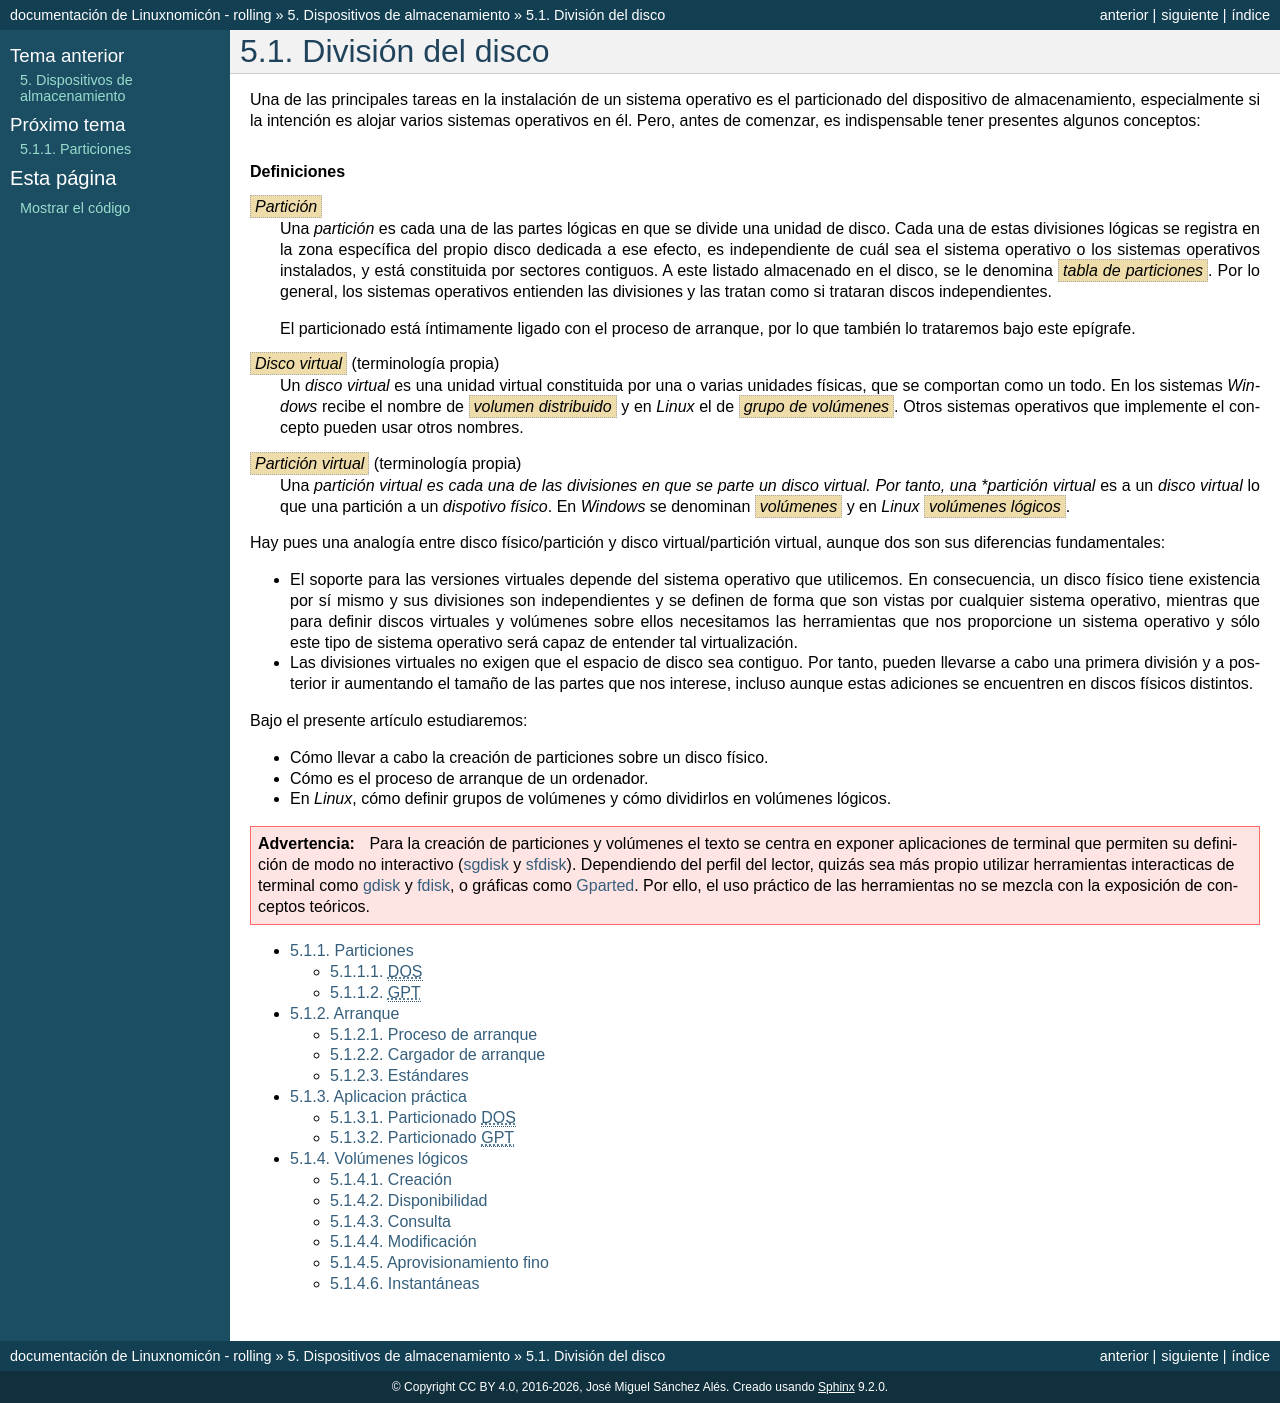

repository: sio2sio2/doc-linux · page: 05.discos/01.division/index.html · generator: sphinx

.. _disk-div:

División del disco
******************
Una de las principales tareas en la instalación de un sistema operativo es el
particionado del dispositivo de almacenamiento, especialmente si la intención es
alojar varios sistemas operativos en él. Pero, antes de comenzar, es
indispensable tener presentes algunos conceptos:

.. rubric:: Definiciones

.. _def-particion:

:dfn:`Partición`
   Una *partición* es cada una de las partes lógicas en que se divide una
   unidad de disco. Cada una de estas divisiones lógicas se registra en la zona
   específica del propio disco dedicada a ese efecto, es independiente de cuál
   sea el sistema operativo o los sistemas operativos instalados, y está
   constituida por sectores contiguos. A este listado almacenado en el disco, se
   le denomina :dfn:`tabla de particiones`. Por lo general, los sistemas
   operativos entienden las divisiones y las tratan como si trataran discos
   independientes.

   El particionado está íntimamente ligado con el proceso de arranque, por lo
   que también lo trataremos bajo este epígrafe.

.. _def-disco-virtual:

:dfn:`Disco virtual` (terminología propia)
   Un *disco virtual* es una unidad virtual constituida por una o varias
   unidades físicas, que se comportan como un todo. En los sistemas *Windows*
   recibe el nombre de :dfn:`volumen distribuido` y en *Linux* el de :dfn:`grupo
   de volúmenes`. Otros sistemas operativos que implemente el concepto pueden
   usar otros nombres.

.. _def-particion-virtual:

:dfn:`Partición virtual` (terminología propia)
   Una *partición virtual es cada una de las divisiones en que se parte un
   disco virtual. Por tanto, una *partición virtual* es a un *disco virtual* lo
   que una partición a un *dispotivo físico*. En *Windows* se denominan
   :dfn:`volúmenes` y en *Linux* :dfn:`volúmenes lógicos`.

Hay pues una analogía entre disco físico/partición y disco virtual/partición
virtual, aunque dos son sus diferencias fundamentales:

- El soporte para las versiones virtuales depende del sistema operativo que
  utilicemos. En consecuencia, un disco físico tiene existencia por sí mismo y
  sus divisiones son independientes y se definen de forma que son vistas por
  cualquier sistema operativo, mientras que para definir discos virtuales y
  volúmenes sobre ellos necesitamos las herramientas que nos proporcione un
  sistema operativo y sólo este tipo de sistema operativo será capaz de entender
  tal virtualización.

- Las divisiones virtuales no exigen que el espacio de disco sea contiguo. Por
  tanto, pueden llevarse a cabo una primera división y a posterior ir aumentando
  el tamaño de las partes que nos interese, incluso aunque estas adiciones se
  encuentren en discos físicos distintos.

Bajo el presente artículo estudiaremos:

- Cómo llevar a cabo la creación de particiones sobre un disco físico.
- Cómo es el proceso de arranque de un ordenador.
- En *Linux*, cómo definir grupos de volúmenes y cómo dividirlos en volúmenes
  lógicos.

.. warning:: Para la creación de particiones y volúmenes el texto se centra
   en exponer aplicaciones de terminal que permiten su definición de modo no
   interactivo (:ref:`sgdisk <sgdisk>` y :ref:`sfdisk <sfdisk>`). Dependiendo
   del perfil del lector, quizás sea más propio utilizar herramientas
   interacticas de terminal como :ref:`gdisk <gdisk.i>` y :ref:`fdisk
   <fdisk>`, o gráficas como Gparted_. Por ello, el uso práctico de las
   herramientas no se mezcla con la exposición de conceptos teóricos.

.. toctree::
   :glob:
   :maxdepth: 2

   [0-9]*


.. _Gparted: https://gparted.org/
